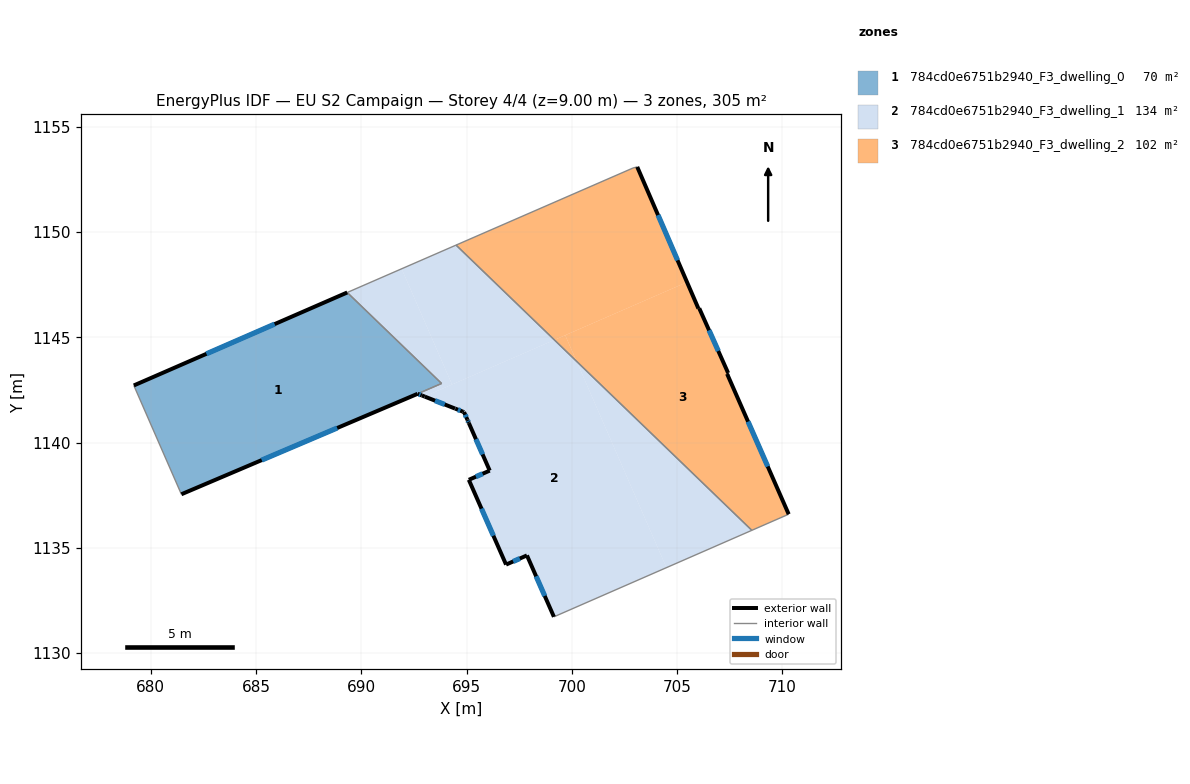
=== STOREY PLAN SPEC (per zone: floor XY polygon, exterior-wall plan segments, windows/doors) ===
zone 1: 784cd0e6751b2940_F3_dwelling_0  (69.8 m²)
  floor: (693.81, 1142.81) (692.67, 1142.32) (681.45, 1137.55) (679.19, 1142.72) (689.33, 1147.13)
  exterior wall: (689.33, 1147.13) – (679.19, 1142.72)  [11.1 m]
    window: (685.88, 1145.63) – (682.64, 1144.22)  [3.4 m²]
  exterior wall: (681.45, 1137.55) – (692.67, 1142.32)  [12.2 m]
    window: (685.27, 1139.17) – (688.85, 1140.70)  [3.7 m²]
  interior walls: 3
zone 2: 784cd0e6751b2940_F3_dwelling_1  (133.7 m²)
  floor: (700.23, 1143.86) (704.49, 1134.06) (699.15, 1131.72) (697.87, 1134.64) (696.88, 1134.21) (695.11, 1138.23) (696.10, 1138.67) (695.11, 1140.93) (695.09, 1140.98) (694.88, 1141.45) (693.00, 1142.19) (699.17, 1144.88)
  floor: (708.55, 1135.83) (704.49, 1134.06) (700.23, 1143.86)
  floor: (691.91, 1148.26) (694.31, 1142.76) (693.00, 1142.19) (692.87, 1142.24) (692.68, 1142.32) (693.81, 1142.81) (689.33, 1147.13)
  floor: (699.17, 1144.88) (694.31, 1142.76) (691.91, 1148.26) (694.50, 1149.38)
  exterior wall: (697.87, 1134.64) – (699.15, 1131.72)  [3.2 m]
    window: (698.30, 1133.65) – (698.71, 1132.72)  [1.0 m²]
  exterior wall: (696.88, 1134.21) – (697.87, 1134.64)  [1.1 m]
    window: (697.21, 1134.35) – (697.53, 1134.49)  [0.3 m²]
  exterior wall: (695.11, 1138.23) – (696.88, 1134.21)  [4.4 m]
    window: (695.71, 1136.86) – (696.27, 1135.58)  [1.3 m²]
  exterior wall: (696.10, 1138.67) – (695.11, 1138.23)  [1.1 m]
    window: (695.76, 1138.52) – (695.44, 1138.38)  [0.3 m²]
  exterior wall: (695.11, 1140.93) – (696.10, 1138.67)  [2.5 m]
    window: (695.44, 1140.16) – (695.76, 1139.44)  [0.8 m²]
  exterior wall: (695.04, 1141.09) – (695.11, 1140.93)  [0.2 m]
    window: (695.06, 1141.04) – (695.08, 1140.99)  [0.1 m²]
  exterior wall: (694.88, 1141.45) – (695.04, 1141.09)  [0.4 m]
    window: (694.93, 1141.33) – (694.98, 1141.21)  [0.1 m²]
  exterior wall: (694.83, 1141.47) – (694.88, 1141.45)  [0.1 m]
  exterior wall: (694.46, 1141.61) – (694.83, 1141.47)  [0.4 m]
    window: (694.59, 1141.57) – (694.70, 1141.52)  [0.1 m²]
  exterior wall: (694.45, 1141.62) – (694.46, 1141.61)  [0.0 m]
  exterior wall: (693.01, 1142.19) – (694.45, 1141.62)  [1.5 m]
    window: (693.50, 1141.99) – (693.96, 1141.81)  [0.5 m²]
  exterior wall: (692.88, 1142.24) – (693.01, 1142.19)  [0.1 m]
  exterior wall: (692.68, 1142.32) – (692.88, 1142.24)  [0.2 m]
    window: (692.74, 1142.29) – (692.81, 1142.27)  [0.1 m²]
  interior walls: 5
zone 3: 784cd0e6751b2940_F3_dwelling_2  (101.7 m²)
  floor: (706.05, 1146.38) (707.43, 1143.31) (707.38, 1143.27) (710.30, 1136.60) (708.55, 1135.83) (700.23, 1143.86) (699.69, 1145.10) (705.47, 1147.62) (706.01, 1146.37)
  floor: (703.11, 1153.10) (705.47, 1147.62) (699.17, 1144.88) (694.50, 1149.38) (702.91, 1153.05)
  floor: (699.69, 1145.10) (700.23, 1143.86) (699.17, 1144.88)
  exterior wall: (706.05, 1146.38) – (706.01, 1146.37)  [0.0 m]
  exterior wall: (707.43, 1143.31) – (706.05, 1146.38)  [3.4 m]
    window: (706.96, 1144.35) – (706.52, 1145.34)  [1.0 m²]
  exterior wall: (707.38, 1143.27) – (707.43, 1143.31)  [0.1 m]
  exterior wall: (710.30, 1136.60) – (707.38, 1143.27)  [7.3 m]
    window: (709.31, 1138.87) – (708.37, 1141.00)  [2.2 m²]
  exterior wall: (706.01, 1146.37) – (703.11, 1153.10)  [7.3 m]
    window: (705.02, 1148.66) – (704.10, 1150.81)  [2.2 m²]
  interior walls: 4

=== DERIVED (storey summary) ===
Building: EU S2 Campaign
Storey: 4 of 4  (floor level z = 9.00 m)
Storey gross floor area: 305.1 m²
Zones on this storey: 3
  - 784cd0e6751b2940_F3_dwelling_0: floor 69.8 m²; exterior wall 23.3 m (69.8 m²); 2 window(s) 7.1 m²; WWR 10.2%
  - 784cd0e6751b2940_F3_dwelling_1: floor 133.7 m²; exterior wall 15.2 m (45.5 m²); 10 window(s) 4.6 m²; WWR 10.1%
  - 784cd0e6751b2940_F3_dwelling_2: floor 101.7 m²; exterior wall 18.1 m (54.3 m²); 3 window(s) 5.5 m²; WWR 10.2%
Zone adjacency (shared interzone walls):
  - 784cd0e6751b2940_F3_dwelling_0 ↔ 784cd0e6751b2940_F3_dwelling_1
  - 784cd0e6751b2940_F3_dwelling_1 ↔ 784cd0e6751b2940_F3_dwelling_2